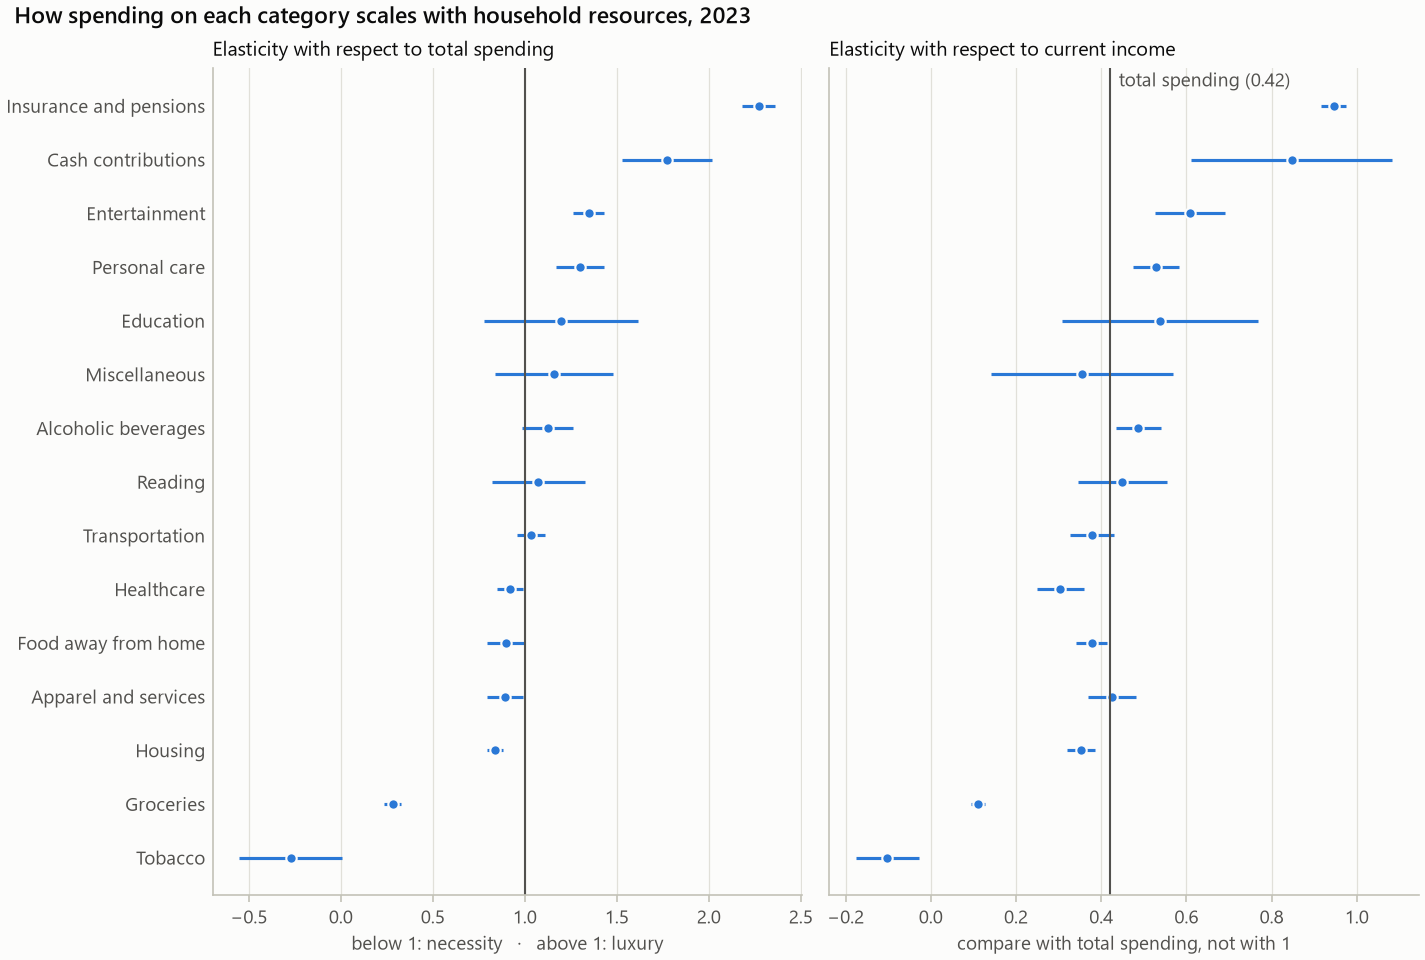

The data file committed next to this chart (first rows):
category, budget_share, budget_share_se, expenditure_elasticity, expenditure_elasticity_se, ci_low, ci_high, classification, income_elasticity, income_elasticity_se, income_ci_low, income_ci_high, share_positive, n
total, 1, 2.5603056834160556e-16, 1.0, 0.0, 1.0, 1.0, , 0.4217, 0.014, 0.3942, 0.4491, 1, 11808
groceries, 0.1419, 0.001932, 0.2819, 0.02455, 0.2338, 0.33, necessity, 0.1106, 0.008265, 0.09442, 0.1268, 0.9945, 11808
food_away, 0.06258, 0.001096, 0.8964, 0.05187, 0.7947, 0.998, necessity, 0.3774, 0.01886, 0.3405, 0.4144, 0.9195, 11808
alcohol, 0.008414, 0.0001882, 1.125, 0.07016, 0.987, 1.262, unclear, 0.4873, 0.027, 0.4343, 0.5402, 0.5555, 11808
housing, 0.3348, 0.001629, 0.8394, 0.02156, 0.7971, 0.8817, necessity, 0.3528, 0.01653, 0.3204, 0.3852, 0.9992, 11808
apparel, 0.02377, 0.00043, 0.892, 0.05077, 0.7925, 0.9915, necessity, 0.4263, 0.02862, 0.3702, 0.4823, 0.907, 11808
transportation, 0.1391, 0.001711, 1.032, 0.03873, 0.9557, 1.108, unclear, 0.379, 0.02601, 0.328, 0.4299, 0.9725, 11808
healthcare, 0.0826, 0.001101, 0.9176, 0.03586, 0.8473, 0.9878, necessity, 0.3044, 0.02812, 0.2493, 0.3595, 0.8791, 11808
entertainment, 0.03584, 0.0006507, 1.347, 0.04247, 1.264, 1.43, luxury, 0.608, 0.04177, 0.5262, 0.6899, 0.8998, 11808
personal_care, 0.006083, 0.0001411, 1.299, 0.06709, 1.167, 1.43, luxury, 0.5284, 0.0273, 0.4749, 0.5819, 0.705, 11808
reading, 0.001357, 5.8401244814845505e-05, 1.074, 0.128, 0.8231, 1.325, unclear, 0.45, 0.05299, 0.3461, 0.5538, 0.2841, 11808
education, 0.01208, 0.000691, 1.195, 0.2134, 0.7765, 1.613, unclear, 0.5376, 0.1174, 0.3074, 0.7678, 0.2003, 11808
tobacco, 0.006727, 0.0003012, -0.2723, 0.1423, -0.5513, 0.006628, necessity, -0.1017, 0.03761, -0.1755, -0.02803, 0.1881, 11808
miscellaneous, 0.01233, 0.0004363, 1.159, 0.1629, 0.8392, 1.478, unclear, 0.3549, 0.1085, 0.1422, 0.5675, 0.6182, 11808
cash_contributions, 0.02489, 0.001029, 1.772, 0.1241, 1.529, 2.015, luxury, 0.847, 0.1202, 0.6114, 1.083, 0.5806, 11808
insurance_pensions, 0.1075, 0.001429, 2.272, 0.04549, 2.183, 2.362, luxury, 0.9457, 0.01537, 0.9156, 0.9759, 0.8586, 11808
